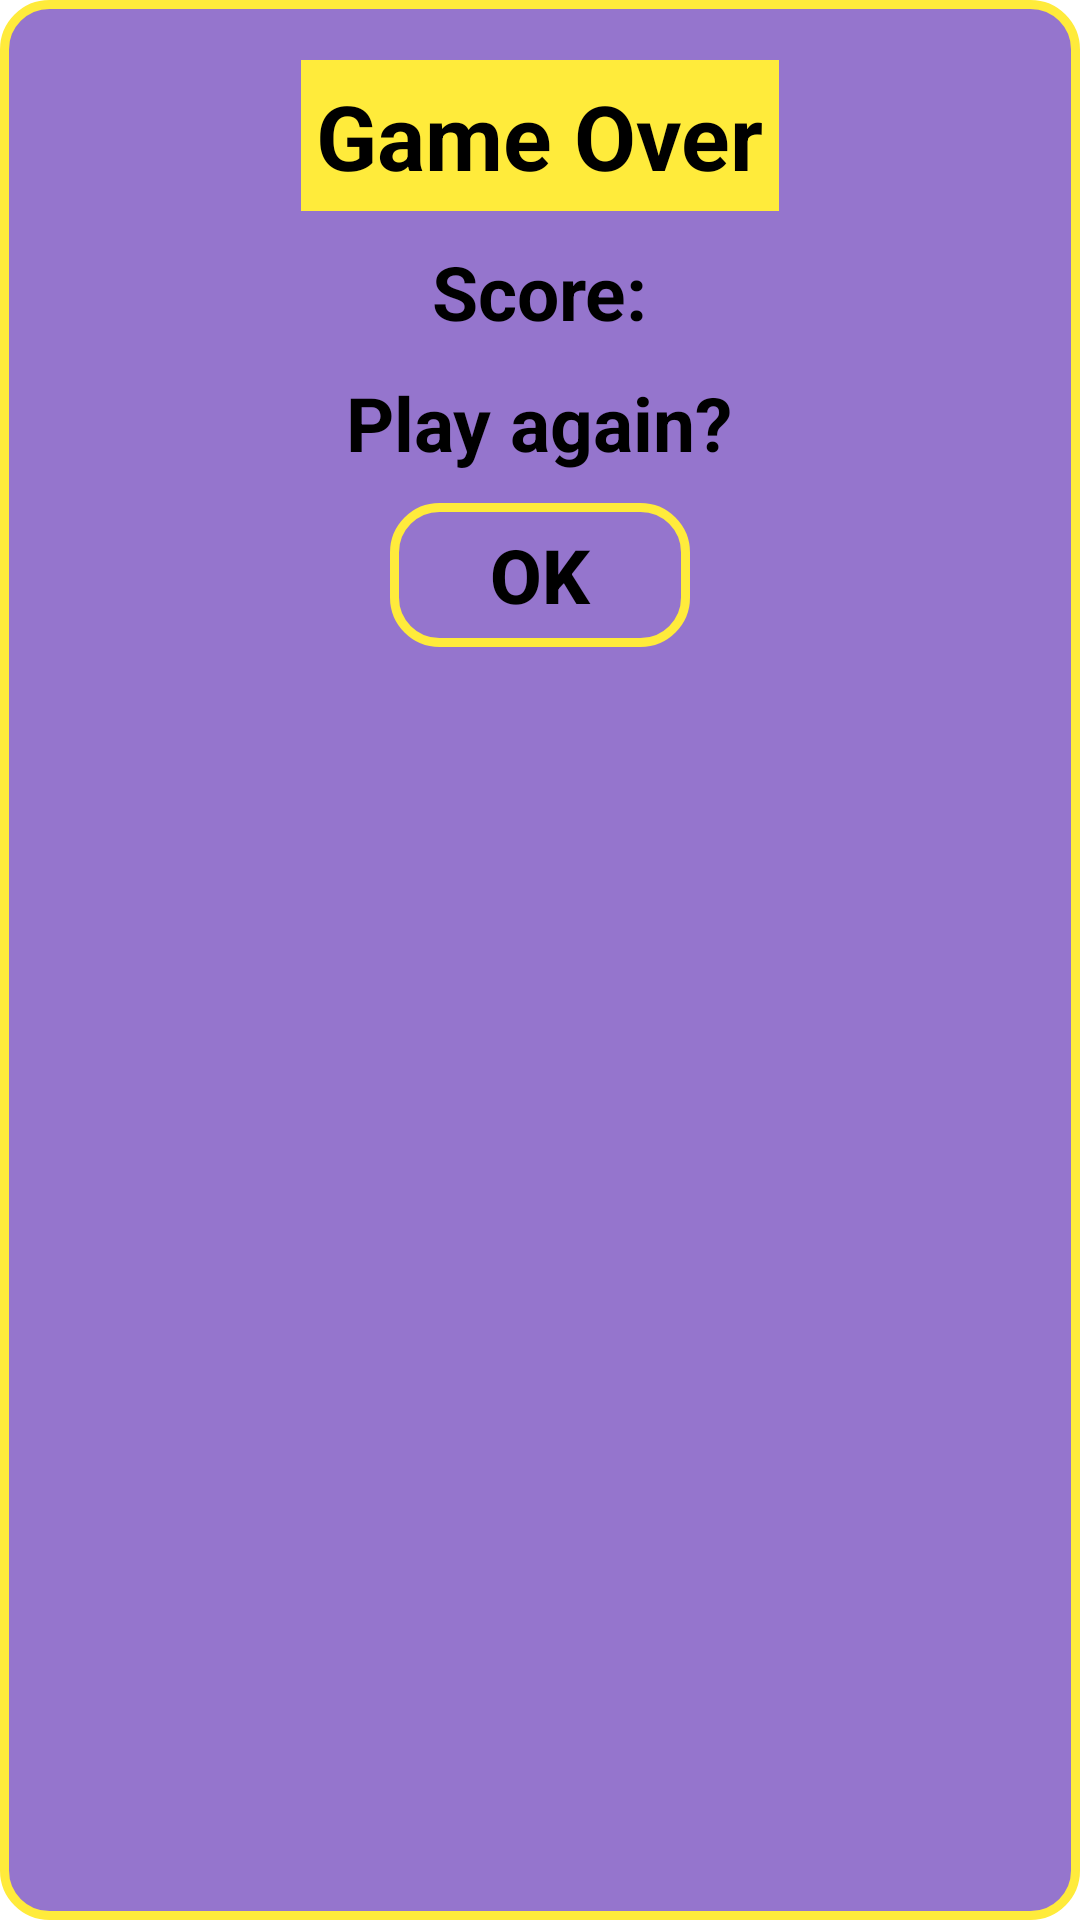

Android layout source for this screen:
<!-- AndroidManifest.xml: application theme Theme.CVApp -->
<!-- res/layout/final_score_dialog.xml -->
<?xml version="1.0" encoding="utf-8"?>
<LinearLayout xmlns:android="http://schemas.android.com/apk/res/android"
    android:id="@+id/dialog"
    android:layout_width="300dp"
    android:layout_height="230dp"
    android:background="@drawable/game_over_bkg"
    android:layout_gravity="center"
    android:orientation="vertical">

    <LinearLayout
        android:layout_width="match_parent"
        android:layout_height="match_parent"
        android:orientation="vertical"
        android:paddingTop="20dp"
        android:paddingBottom="20dp">

        <TextView
            android:id="@+id/finalDialogTitle"
            android:layout_width="wrap_content"
            android:layout_height="wrap_content"
            android:layout_gravity="center"
            android:background="#FFEB3B"
            android:padding="5dp"
            android:text="Game Over"
            android:textColor="@color/black"
            android:textSize="30sp"
            android:textStyle="bold" />

        <TextView
            android:id="@+id/final_score_view"
            android:layout_width="wrap_content"
            android:layout_height="wrap_content"
            android:layout_gravity="center"
            android:paddingLeft="2dp"
            android:paddingTop="10dp"
            android:paddingRight="2dp"
            android:paddingBottom="10dp"
            android:text="Score:"
            android:textColor="@color/black"
            android:textSize="25sp"
            android:textStyle="bold" />

        <TextView
            android:layout_width="wrap_content"
            android:layout_height="wrap_content"
            android:layout_gravity="center"
            android:paddingLeft="2dp"
            android:paddingRight="2dp"
            android:paddingBottom="5dp"
            android:text="@string/play_again"
            android:textColor="@color/black"
            android:textSize="25sp"
            android:textStyle="bold" />

        <androidx.appcompat.widget.AppCompatButton
            android:id="@+id/ok_button"
            android:layout_width="100dp"
            android:layout_height="wrap_content"
            android:layout_gravity="center"
            android:layout_marginTop="5dp"
            android:background="@drawable/default_option_bkg"
            android:gravity="center"
            android:padding="5dp"
            android:text="Ok"
            android:textColor="@color/black"
            android:textSize="25sp"
            android:textStyle="bold" />

    </LinearLayout>


</LinearLayout>
<!-- resources referenced by this layout -->
<resources>
  <color name="black">#FF000000</color>
  <!-- drawable default_option_bkg (drawable) -->
  <?xml version="1.0" encoding="utf-8"?>
  <ripple xmlns:android="http://schemas.android.com/apk/res/android"
      android:color="@color/cardview_shadow_start_color">
  <item>
  <shape
      android:shape="rectangle">
      <corners android:radius="15dp" />
  
      <stroke android:color="#FFEB3B"
          android:width="3dp"/>
  </shape>
  </item>
  
  </ripple>
  <!-- drawable game_over_bkg (drawable) -->
  <?xml version="1.0" encoding="utf-8"?>
  <shape xmlns:android="http://schemas.android.com/apk/res/android"
      android:shape="rectangle">
      <corners android:radius="15dp" />
      <solid android:color="#9575CD" />
      <stroke
          android:color="#FFEB3B"
          android:width="3dp" />
  </shape>
  <string name="play_again">Play again?</string>
  <style name="Theme.CVApp" parent="Theme.MaterialComponents.DayNight.DarkActionBar">
          
          <item name="colorPrimary">@color/purple_500</item>
          <item name="colorPrimaryVariant">@color/purple_700</item>
          <item name="colorOnPrimary">@color/white</item>
          
          <item name="colorSecondary">@color/teal_200</item>
          <item name="colorSecondaryVariant">@color/teal_700</item>
          <item name="colorOnSecondary">@color/black</item>
          
          <item name="android:statusBarColor" tools:targetApi="l">?attr/colorPrimaryVariant</item>
          <item name="windowActionBar">false</item>
          <item name="windowNoTitle">true</item>
          
      </style>
  <color name="purple_500">#FF6200EE</color>
  <color name="purple_700">#FF3700B3</color>
  <color name="white">#FFFFFFFF</color>
  <color name="teal_200">#FF03DAC5</color>
  <color name="teal_700">#FF018786</color>
</resources>
